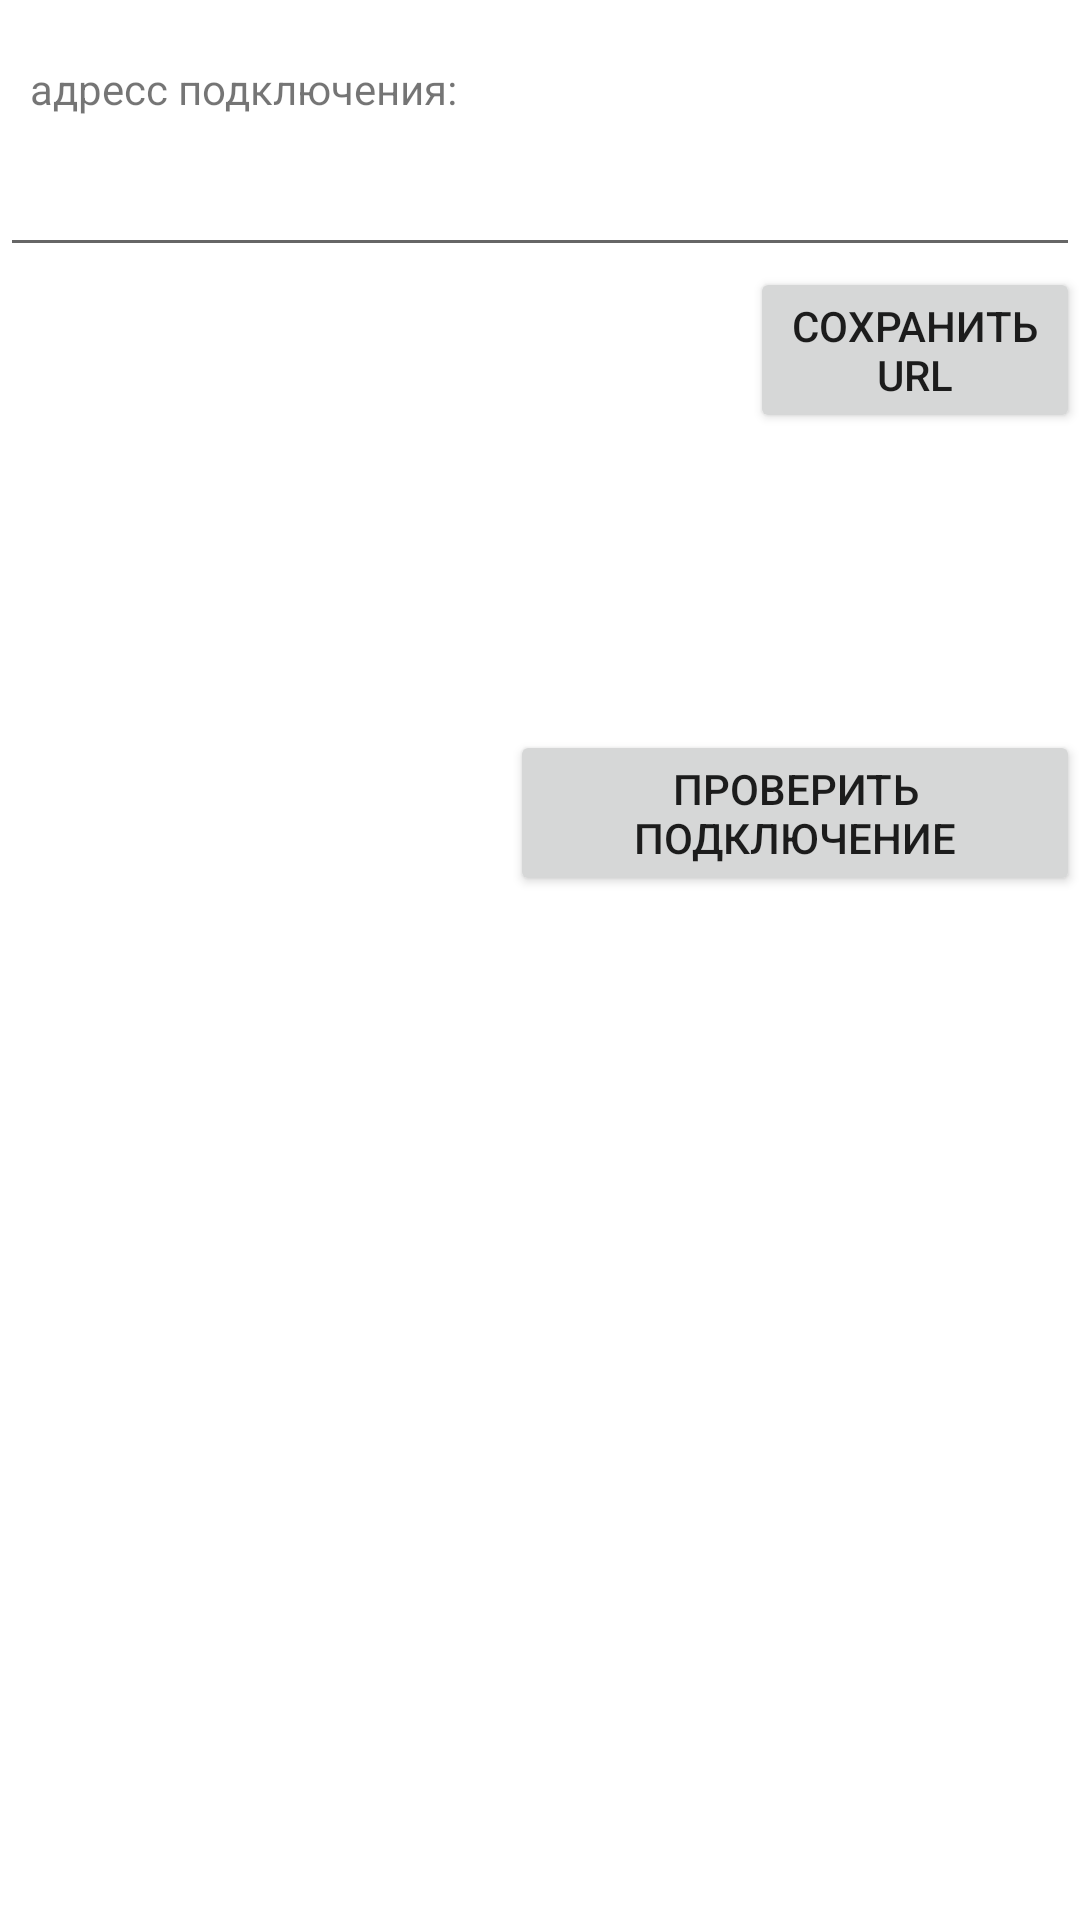

The Android layout XML behind this screen, and the referenced resources:
<!-- AndroidManifest.xml: application theme Theme.MastTest -->
<!-- res/layout/activity_settings.xml -->
<?xml version="1.0" encoding="utf-8"?>
<androidx.drawerlayout.widget.DrawerLayout xmlns:android="http://schemas.android.com/apk/res/android"
    xmlns:app="http://schemas.android.com/apk/res-auto"
    xmlns:tools="http://schemas.android.com/tools"
    android:id="@+id/settings_drawer_layout_id"
    android:layout_width="match_parent"
    android:layout_height="match_parent"
    tools:context=".ui.activities.SettingsActivity">

    <LinearLayout
        android:layout_width="wrap_content"
        android:layout_height="wrap_content"
        android:orientation="vertical">

        <TextView
            android:layout_width="150dp"
            android:layout_height="wrap_content"
            android:layout_marginTop="20dp"
            android:layout_marginStart="10dp"
            android:text="адресс подключения: ">
        </TextView>

        <EditText
            android:id="@+id/url_set"
            android:layout_width="match_parent"
            android:layout_height="50dp" />

        <Button
            android:id="@+id/save_btn"
            android:layout_marginStart="250dp"
            android:layout_width="wrap_content"
            android:layout_height="wrap_content"
            android:text="Сохранить url">

        </Button>

        <TextView
            android:id="@+id/chech_connect"
            android:layout_width="wrap_content"
            android:layout_height="wrap_content"
            android:layout_marginStart="210dp"
            android:layout_marginTop="40dp" >

        </TextView>

        <Button
            android:id="@+id/chech_connect_btn"
            android:layout_marginStart="170dp"
            android:layout_width="wrap_content"
            android:layout_height="wrap_content"
            android:layout_marginTop="40dp"
            android:text="проверить подключение">

        </Button>
    </LinearLayout>

    <com.google.android.material.navigation.NavigationView
        android:layout_width="wrap_content"
        android:layout_height="match_parent"
        android:layout_gravity="start"
        app:headerLayout="@layout/header_layout"
        app:menu="@menu/nav_menu"
        android:id="@+id/nav_view_id" />

</androidx.drawerlayout.widget.DrawerLayout>
<!-- res/layout/header_layout.xml (included above) -->
<?xml version="1.0" encoding="utf-8"?>

<LinearLayout xmlns:android="http://schemas.android.com/apk/res/android"
    android:layout_width="match_parent"
    android:layout_height="match_parent">

    <TextView
        android:layout_width="match_parent"
        android:layout_height="wrap_content"
        android:text="Header" />

</LinearLayout>
<!-- resources referenced by this layout -->
<resources>
  <style name="Theme.MastTest" parent="Theme.MaterialComponents.DayNight.DarkActionBar">
          
          <item name="colorPrimary">@color/purple_500</item>
          <item name="colorPrimaryVariant">@color/purple_700</item>
          <item name="colorOnPrimary">@color/white</item>
          
          <item name="colorSecondary">@color/teal_200</item>
          <item name="colorSecondaryVariant">@color/teal_700</item>
          <item name="colorOnSecondary">@color/black</item>
          
          <item name="android:statusBarColor">?attr/colorPrimaryVariant</item>
          
      </style>
  <!-- not gathered from this repository: default colours our renderer supplied (Android Studio template values) -->
  <color name="purple_500">#FF6200EE</color>
  <color name="purple_700">#FF3700B3</color>
  <color name="teal_200">#FF03DAC5</color>
  <color name="teal_700">#FF018786</color>
  <color name="black">#FF000000</color>
  <color name="white">#FFFFFFFF</color>
</resources>
